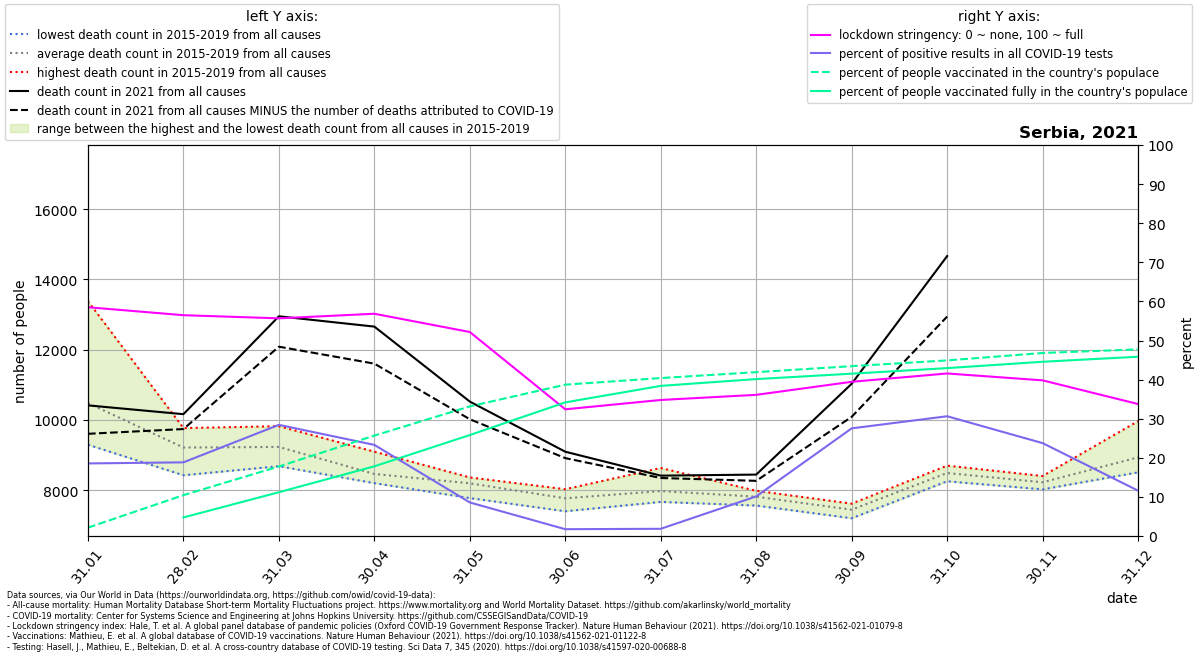

The file beside this chart, header and first rows:
location, date, time, time_unit, deaths_2010_all_ages, deaths_2011_all_ages, deaths_2012_all_ages, deaths_2013_all_ages, deaths_2014_all_ages, deaths_2015_all_ages, deaths_2016_all_ages, deaths_2017_all_ages, deaths_2018_all_ages, deaths_2019_all_ages, deaths_2020_all_ages, deaths_2021_all_ages, new_deaths, new_cases_smoothed, new_tests_smoothed, stringency_index, people_vaccinated, people_fully_vaccinated, population, positive_test_percent
Serbia, 2021-01-31, 1, monthly, , , , , , 10121, 9529, 13385, 9296, 10075, 9886, 10417, 809.0, 1985, 10687, 58.51, 147307, , 6871547, 18.57
Serbia, 2021-02-28, 2, monthly, , , , , , 9316, 8428, 9001, 9771, 9571, 9205, 10166, 423.0, 2113, 11210, 56.48, 718384, 326554, 6871547, 18.85
Serbia, 2021-03-31, 3, monthly, , , , , , 9794, 8685, 8731, 9824, 9136, 9050, 12952, 865.0, 4354, 15315, 55.67, 1222280, 769866, 6871547, 28.43
Serbia, 2021-04-30, 4, monthly, , , , , , 9099, 8212, 8455, 8203, 8356, 8625, 12659, 1054, 3305, 14177, 56.85, 1765048, 1225274, 6871547, 23.31
Serbia, 2021-05-31, 5, monthly, , , , , , 8253, 8366, 8294, 7778, 8303, 8602, 10525, 503.0, 899.9, 10479, 52.18, 2278131, 1774788, 6871547, 8.587
Serbia, 2021-06-30, 6, monthly, , , , , , 7754, 7812, 7861, 7403, 8031, 8325, 9098, 182.0, 154.3, 8827, 32.41, 2660488, 2348590, 6871547, 1.749
Serbia, 2021-07-31, 7, monthly, , , , , , 8635, 7767, 7669, 7877, 7943, 10023, 8417, 67.0, 150.6, 8132, 34.8, 2775991, 2638798, 6871547, 1.852
Serbia, 2021-08-31, 8, monthly, , , , , , 7861, 7566, 7986, 7920, 7758, 8730, 8447, 178.0, 1119, 11051, 36.11, 2880016, 2758045, 6871547, 10.13
Serbia, 2021-09-30, 9, monthly, , , , , , 7584, 7483, 7204, 7620, 7346, 8123, 11032, 942.0, 5461, 19833, 39.44, 2985329, 2853095, 6871547, 27.54
Serbia, 2021-10-31, 10, monthly, , , , , , 8433, 8612, 8456, 8702, 8256, 8353, 14666, 1721, 6619, 21604, 41.58, 3086599, 2950884, 6871547, 30.64
Serbia, 2021-11-30, 11, monthly, , , , , , 8249, 8406, 8026, 8288, 8172, 10835, , 1736, 4123, 17347, 39.82, 3216570, 3062416, 6871547, 23.76
Serbia, 2021-12-31, 12, monthly, , , , , , 8579, 9968, 8654, 8973, 8511, 17321, , 770.0, 1570, 13531, 33.76, 3280736, 3151081, 6871547, 11.61
